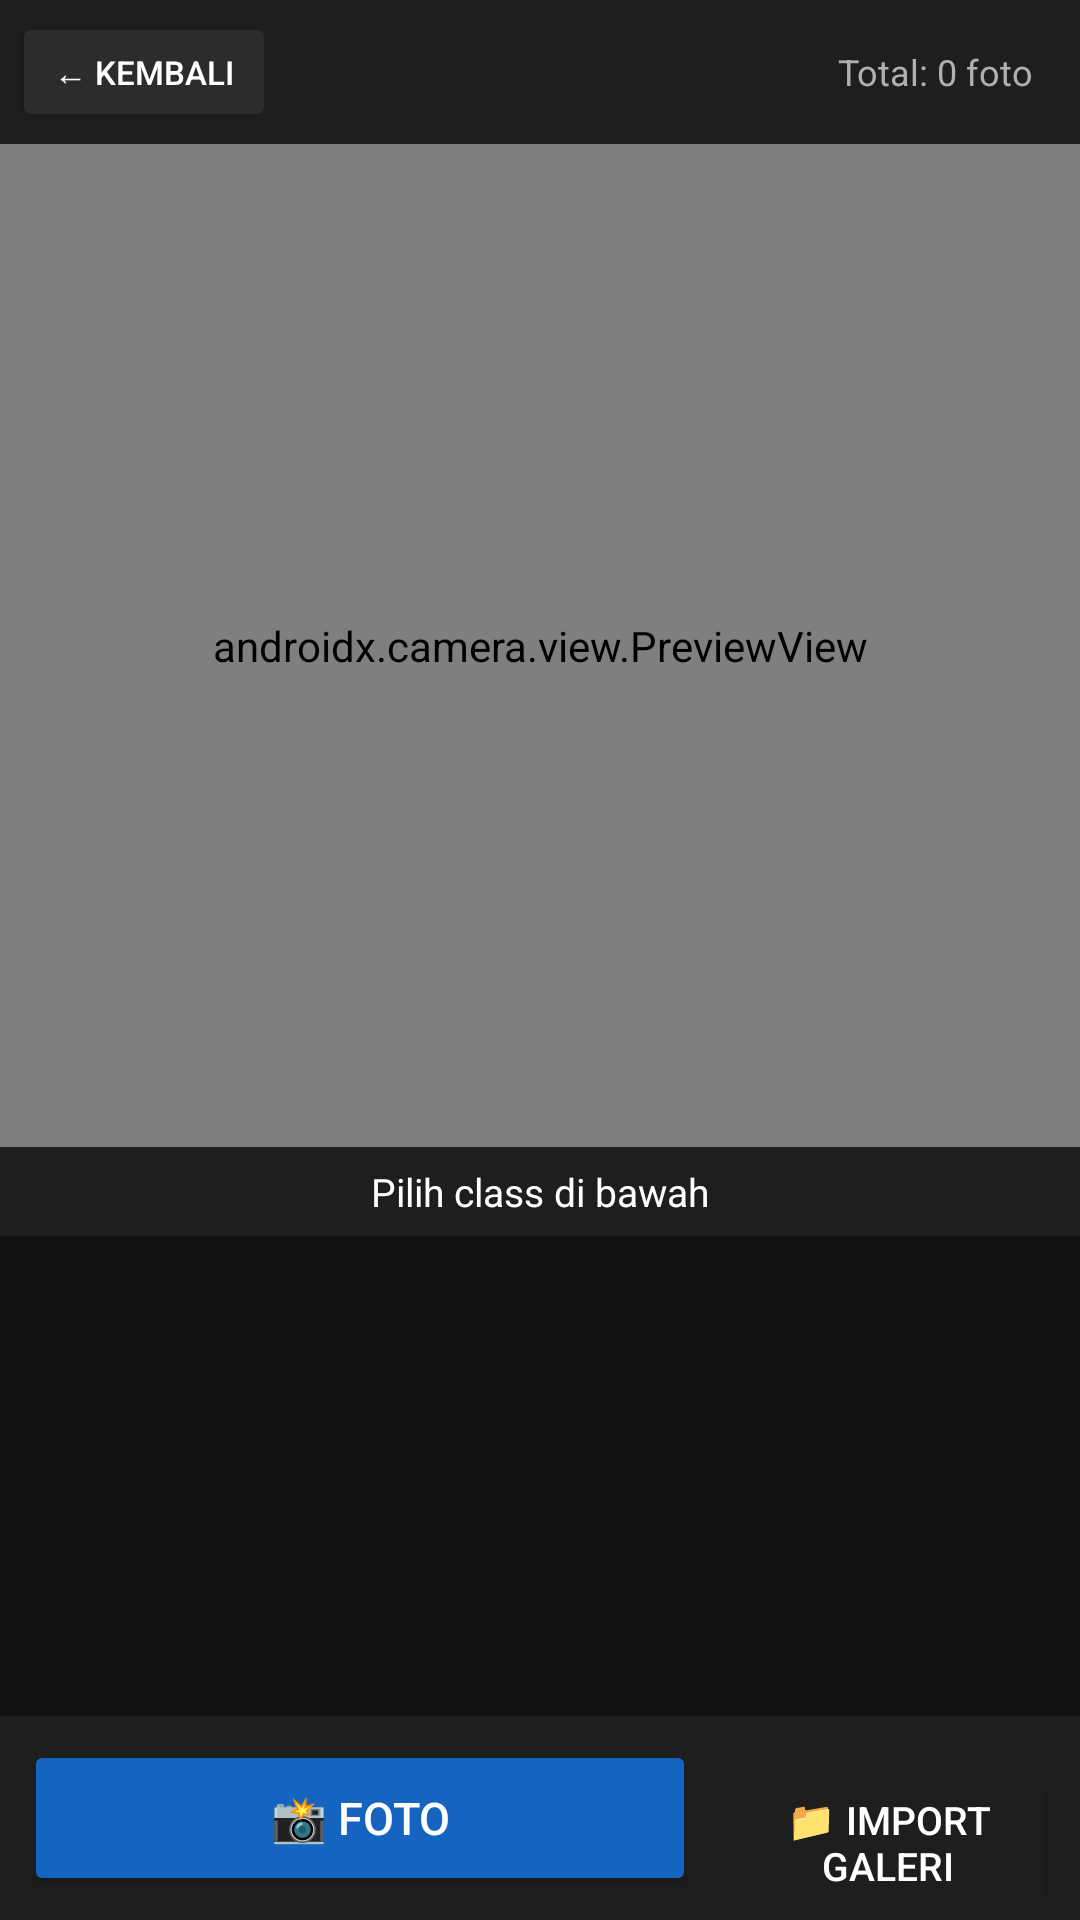

This screen was rendered from an Android layout file. Write that file and the resources it references.
<!-- AndroidManifest.xml: application theme Theme.RoadSenseCollector -->
<!-- res/layout/activity_collector.xml -->
<?xml version="1.0" encoding="utf-8"?>
<androidx.constraintlayout.widget.ConstraintLayout
    xmlns:android="http://schemas.android.com/apk/res/android"
    xmlns:app="http://schemas.android.com/apk/res-auto"
    android:layout_width="match_parent"
    android:layout_height="match_parent"
    android:background="@color/bg_dark">

    
    <LinearLayout
        android:id="@+id/headerBar"
        android:layout_width="0dp"
        android:layout_height="wrap_content"
        android:orientation="horizontal"
        android:background="@color/bg_card"
        android:padding="4dp"
        android:gravity="center_vertical"
        app:layout_constraintTop_toTopOf="parent"
        app:layout_constraintStart_toStartOf="parent"
        app:layout_constraintEnd_toEndOf="parent">

        <Button
            android:id="@+id/btnBack"
            android:layout_width="wrap_content"
            android:layout_height="40dp"
            android:text="@string/btn_back"
            android:backgroundTint="@color/bg_item"
            android:textSize="11sp" />

        <TextView
            android:id="@+id/tvTotalPhotos"
            android:layout_width="0dp"
            android:layout_height="wrap_content"
            android:layout_weight="1"
            android:text="Total: 0 foto"
            android:textColor="@color/text_secondary"
            android:textSize="12sp"
            android:gravity="end"
            android:paddingEnd="12dp" />
    </LinearLayout>

    
    <androidx.camera.view.PreviewView
        android:id="@+id/previewView"
        android:layout_width="0dp"
        android:layout_height="0dp"
        app:layout_constraintTop_toBottomOf="@id/headerBar"
        app:layout_constraintStart_toStartOf="parent"
        app:layout_constraintEnd_toEndOf="parent"
        app:layout_constraintBottom_toTopOf="@id/tvSelectedClass"
        app:layout_constraintVertical_weight="1" />

    
    <ImageView
        android:id="@+id/imgPreview"
        android:layout_width="64dp"
        android:layout_height="64dp"
        android:scaleType="centerCrop"
        android:visibility="gone"
        app:layout_constraintTop_toBottomOf="@id/headerBar"
        app:layout_constraintEnd_toEndOf="parent"
        android:layout_margin="8dp" />

    
    <TextView
        android:id="@+id/tvSelectedClass"
        android:layout_width="0dp"
        android:layout_height="wrap_content"
        android:text="@string/select_class"
        android:textColor="@color/text_primary"
        android:textSize="13sp"
        android:padding="6dp"
        android:background="@color/bg_card"
        android:gravity="center"
        app:layout_constraintStart_toStartOf="parent"
        app:layout_constraintEnd_toEndOf="parent"
        app:layout_constraintBottom_toTopOf="@id/tvSaveConfirm" />

    
    <TextView
        android:id="@+id/tvSaveConfirm"
        android:layout_width="0dp"
        android:layout_height="wrap_content"
        android:text=""
        android:textColor="@color/white"
        android:textSize="12sp"
        android:padding="6dp"
        android:background="@color/status_ready"
        android:gravity="center"
        android:visibility="gone"
        app:layout_constraintStart_toStartOf="parent"
        app:layout_constraintEnd_toEndOf="parent"
        app:layout_constraintBottom_toTopOf="@id/rvClasses" />

    
    <androidx.recyclerview.widget.RecyclerView
        android:id="@+id/rvClasses"
        android:layout_width="0dp"
        android:layout_height="160dp"
        app:layout_constraintStart_toStartOf="parent"
        app:layout_constraintEnd_toEndOf="parent"
        app:layout_constraintBottom_toTopOf="@id/bottomButtons"
        android:padding="4dp" />

    
    <LinearLayout
        android:id="@+id/bottomButtons"
        android:layout_width="0dp"
        android:layout_height="wrap_content"
        android:orientation="horizontal"
        android:padding="8dp"
        android:background="@color/bg_card"
        app:layout_constraintBottom_toBottomOf="parent"
        app:layout_constraintStart_toStartOf="parent"
        app:layout_constraintEnd_toEndOf="parent">

        <Button
            android:id="@+id/btnCapture"
            android:layout_width="0dp"
            android:layout_height="52dp"
            android:layout_weight="2"
            android:text="@string/btn_capture"
            android:backgroundTint="@color/primary"
            android:textSize="15sp"
            android:layout_marginEnd="8dp" />

        <Button
            android:id="@+id/btnImport"
            android:layout_width="0dp"
            android:layout_height="52dp"
            android:layout_weight="1"
            android:text="@string/btn_import"
            android:backgroundTint="@color/bg_card"
            android:textSize="13sp" />
    </LinearLayout>

</androidx.constraintlayout.widget.ConstraintLayout>
<!-- resources referenced by this layout -->
<resources>
  <color name="bg_card">#1E1E1E</color>
  <color name="bg_dark">#121212</color>
  <color name="bg_item">#2C2C2C</color>
  <color name="primary">#1565C0</color>
  <color name="status_ready">#4CAF50</color>
  <color name="text_primary">#FFFFFF</color>
  <color name="text_secondary">#B0B0B0</color>
  <color name="white">#FFFFFFFF</color>
  <string name="btn_back">← Kembali</string>
  <string name="btn_capture">📸 Foto</string>
  <string name="btn_import">📁 Import Galeri</string>
  <string name="select_class">Pilih class di bawah</string>
  <style name="Theme.RoadSenseCollector" parent="Theme.MaterialComponents.DayNight.NoActionBar">
          <item name="colorPrimary">@color/primary</item>
          <item name="colorPrimaryDark">@color/primary_dark</item>
          <item name="colorAccent">@color/accent</item>
          <item name="android:windowBackground">@color/bg_dark</item>
          <item name="android:textColorPrimary">@color/text_primary</item>
          <item name="android:textColorSecondary">@color/text_secondary</item>
          <item name="windowActionBar">false</item>
          <item name="windowNoTitle">true</item>
      </style>
  <color name="primary_dark">#0D47A1</color>
  <color name="accent">#FF6F00</color>
</resources>
